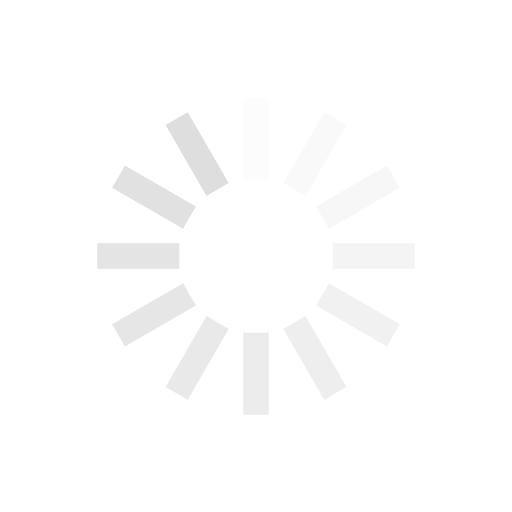
t = 0.00 s
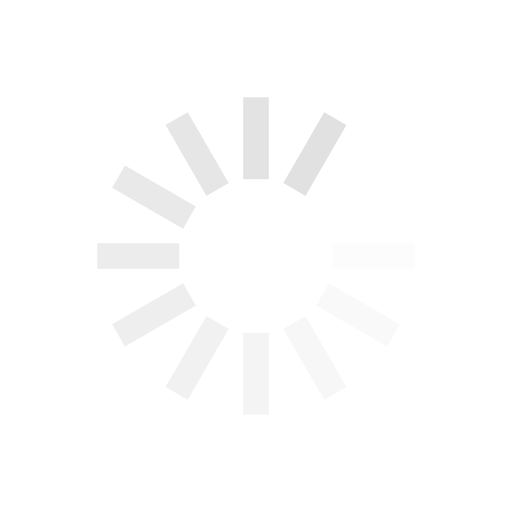
t = 0.11 s
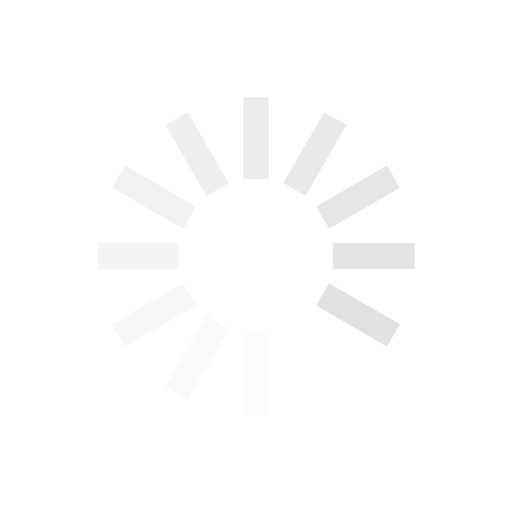
t = 0.21 s
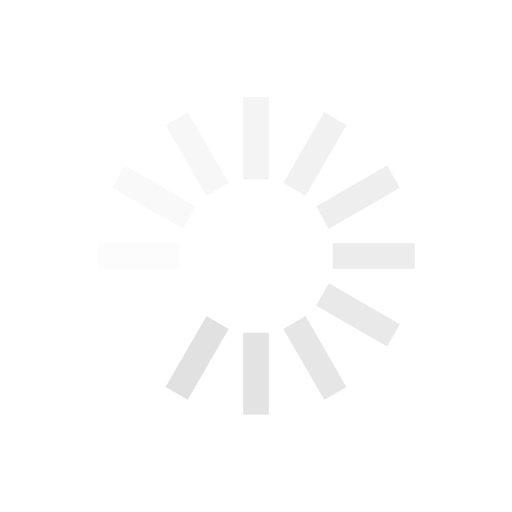
t = 0.32 s

The animated SVG that drew these frames (rendered in a browser with its animation timeline set to each time). Animation: 12 SMIL elements (animate=12); one cycle of 0.42 s, repeats indefinitely.

<?xml version="1.0" encoding="utf-8"?>
<svg xmlns="http://www.w3.org/2000/svg" xmlns:xlink="http://www.w3.org/1999/xlink" style="margin: auto; background: none; display: block; shape-rendering: auto;" width="64px" height="64px" viewBox="0 0 100 100" preserveAspectRatio="xMidYMid">
<g transform="rotate(0 50 50)">
  <rect x="47.5" y="19" rx="0" ry="0" width="5" height="16" fill="#dedede">
    <animate attributeName="opacity" values="1;0" keyTimes="0;1" dur="0.42016806722689076s" begin="-0.3851540616246499s" repeatCount="indefinite"></animate>
  </rect>
</g><g transform="rotate(30 50 50)">
  <rect x="47.5" y="19" rx="0" ry="0" width="5" height="16" fill="#dedede">
    <animate attributeName="opacity" values="1;0" keyTimes="0;1" dur="0.42016806722689076s" begin="-0.350140056022409s" repeatCount="indefinite"></animate>
  </rect>
</g><g transform="rotate(60 50 50)">
  <rect x="47.5" y="19" rx="0" ry="0" width="5" height="16" fill="#dedede">
    <animate attributeName="opacity" values="1;0" keyTimes="0;1" dur="0.42016806722689076s" begin="-0.31512605042016806s" repeatCount="indefinite"></animate>
  </rect>
</g><g transform="rotate(90 50 50)">
  <rect x="47.5" y="19" rx="0" ry="0" width="5" height="16" fill="#dedede">
    <animate attributeName="opacity" values="1;0" keyTimes="0;1" dur="0.42016806722689076s" begin="-0.2801120448179272s" repeatCount="indefinite"></animate>
  </rect>
</g><g transform="rotate(120 50 50)">
  <rect x="47.5" y="19" rx="0" ry="0" width="5" height="16" fill="#dedede">
    <animate attributeName="opacity" values="1;0" keyTimes="0;1" dur="0.42016806722689076s" begin="-0.2450980392156863s" repeatCount="indefinite"></animate>
  </rect>
</g><g transform="rotate(150 50 50)">
  <rect x="47.5" y="19" rx="0" ry="0" width="5" height="16" fill="#dedede">
    <animate attributeName="opacity" values="1;0" keyTimes="0;1" dur="0.42016806722689076s" begin="-0.21008403361344538s" repeatCount="indefinite"></animate>
  </rect>
</g><g transform="rotate(180 50 50)">
  <rect x="47.5" y="19" rx="0" ry="0" width="5" height="16" fill="#dedede">
    <animate attributeName="opacity" values="1;0" keyTimes="0;1" dur="0.42016806722689076s" begin="-0.1750700280112045s" repeatCount="indefinite"></animate>
  </rect>
</g><g transform="rotate(210 50 50)">
  <rect x="47.5" y="19" rx="0" ry="0" width="5" height="16" fill="#dedede">
    <animate attributeName="opacity" values="1;0" keyTimes="0;1" dur="0.42016806722689076s" begin="-0.1400560224089636s" repeatCount="indefinite"></animate>
  </rect>
</g><g transform="rotate(240 50 50)">
  <rect x="47.5" y="19" rx="0" ry="0" width="5" height="16" fill="#dedede">
    <animate attributeName="opacity" values="1;0" keyTimes="0;1" dur="0.42016806722689076s" begin="-0.10504201680672269s" repeatCount="indefinite"></animate>
  </rect>
</g><g transform="rotate(270 50 50)">
  <rect x="47.5" y="19" rx="0" ry="0" width="5" height="16" fill="#dedede">
    <animate attributeName="opacity" values="1;0" keyTimes="0;1" dur="0.42016806722689076s" begin="-0.0700280112044818s" repeatCount="indefinite"></animate>
  </rect>
</g><g transform="rotate(300 50 50)">
  <rect x="47.5" y="19" rx="0" ry="0" width="5" height="16" fill="#dedede">
    <animate attributeName="opacity" values="1;0" keyTimes="0;1" dur="0.42016806722689076s" begin="-0.0350140056022409s" repeatCount="indefinite"></animate>
  </rect>
</g><g transform="rotate(330 50 50)">
  <rect x="47.5" y="19" rx="0" ry="0" width="5" height="16" fill="#dedede">
    <animate attributeName="opacity" values="1;0" keyTimes="0;1" dur="0.42016806722689076s" begin="0s" repeatCount="indefinite"></animate>
  </rect>
</g>
<!-- [ldio] generated by https://loading.io/ --></svg>